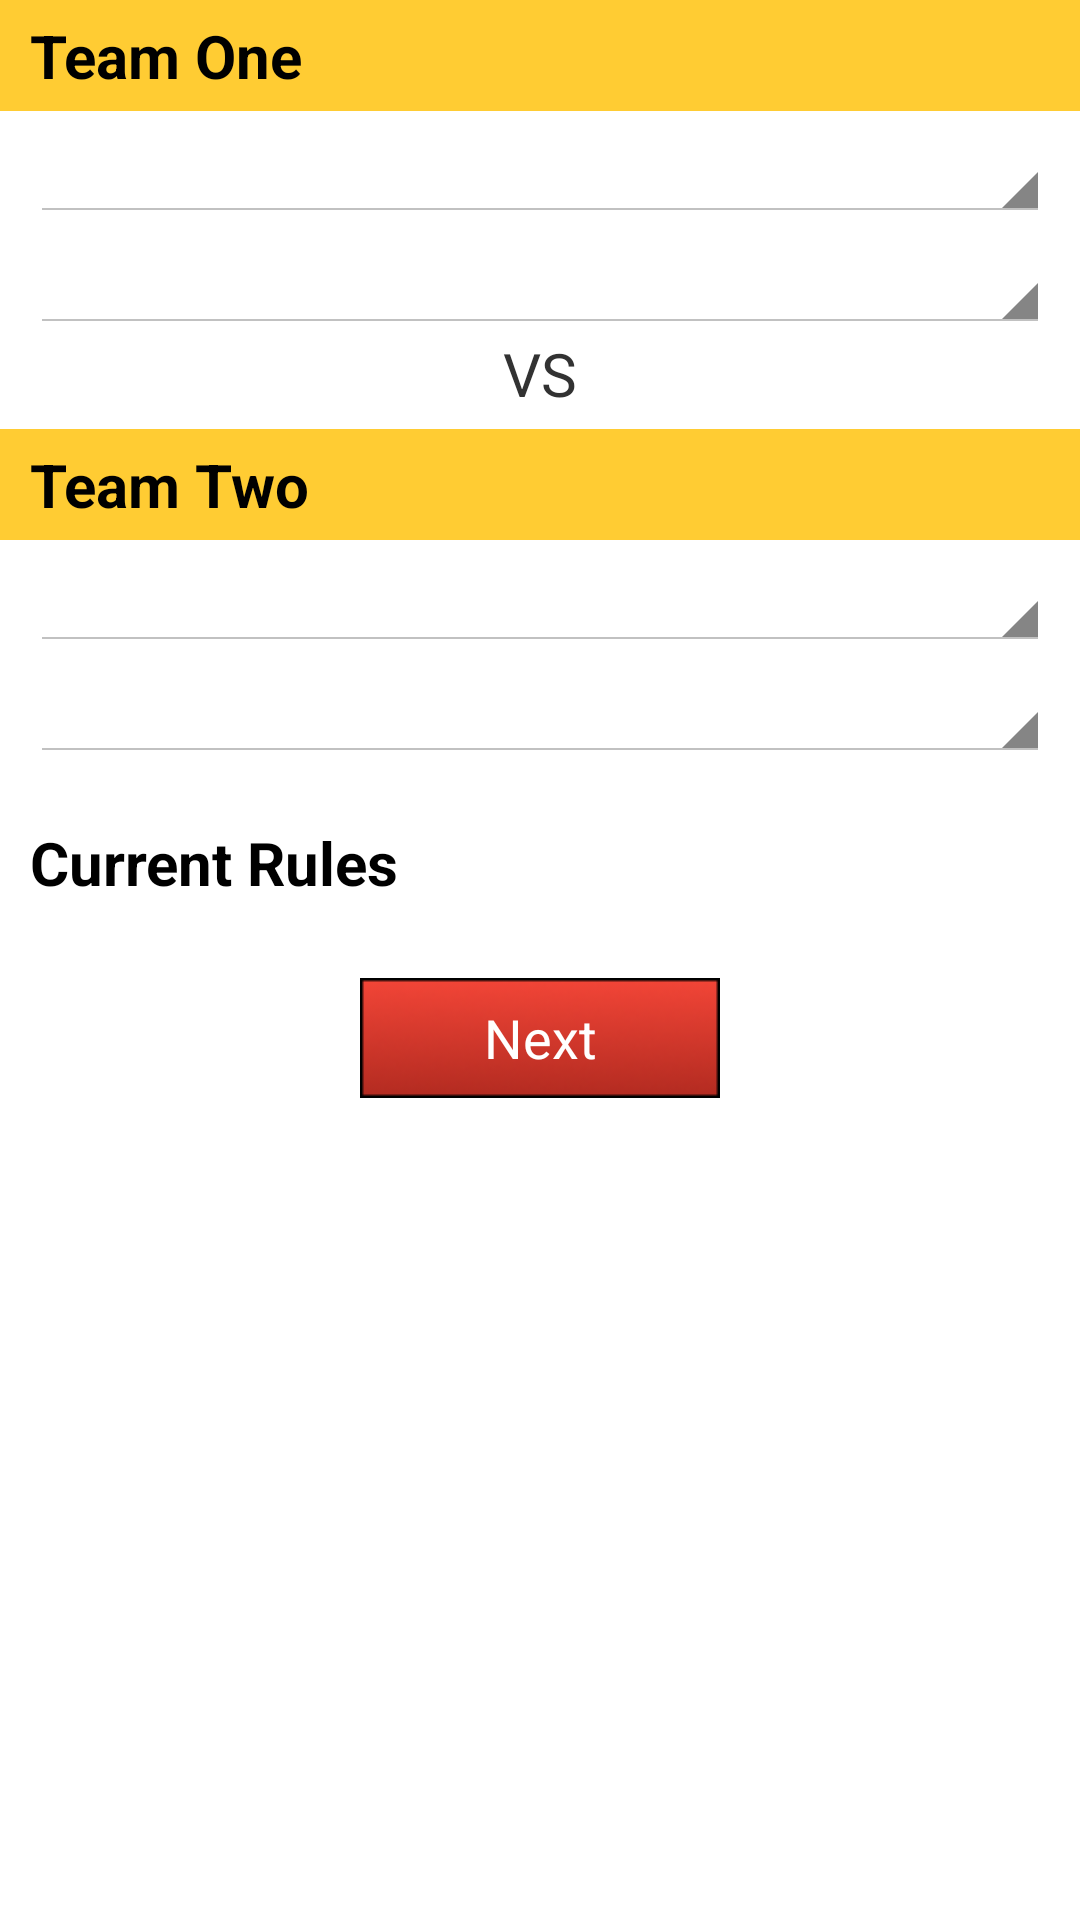

The Android layout XML behind this screen, and the referenced resources:
<!-- AndroidManifest.xml: application theme AppTheme -->
<!-- res/layout/activity_chooseteams.xml -->
<?xml version="1.0" encoding="utf-8"?>

<ScrollView xmlns:android="http://schemas.android.com/apk/res/android"
    android:id="@+id/scrollView1"
    android:layout_width="fill_parent"
    android:layout_height="match_parent"
    android:background="@drawable/background" >
        
<LinearLayout
    xmlns:android="http://schemas.android.com/apk/res/android"
    android:id="@+id/chooseteams_layout"
    android:layout_width="match_parent"
    android:layout_height="match_parent"
    android:background="#00FFFFFF"
    android:orientation="vertical" >

    <TextView
        android:id="@+id/chooseteams_teamone_prompt"
        android:layout_width="fill_parent"
        android:layout_height="wrap_content"
        android:background="#FFCC33"
        android:paddingBottom="5dp"
        android:paddingLeft="10dp"
        android:paddingTop="5dp"
        android:text="Team One"
        android:textColor="#000000"
        android:textSize="20dp"
        android:textStyle="bold" />

    <Spinner
        android:id="@+id/chooseteams_teamOne_playerOne"
        android:layout_width="match_parent"
        android:layout_height="wrap_content"
        android:layout_marginLeft="10dp"
        android:layout_marginRight="10dp"
        android:layout_marginTop="5dp" />

    <Spinner
        android:id="@+id/chooseteams_teamOne_playerTwo"
        android:layout_width="match_parent"
        android:layout_height="wrap_content"
        android:layout_marginLeft="10dp"
        android:layout_marginRight="10dp"
        android:layout_marginTop="5dp" />

    <TextView
        android:id="@+id/mmSubtitle"
        android:layout_width="wrap_content"
        android:layout_height="wrap_content"
        android:layout_gravity="center"
        android:text="VS"
        android:textSize="20dp" />

    <TextView
        android:id="@+id/chooseteams_teamtwo_prompt"
        android:layout_width="fill_parent"
        android:layout_height="wrap_content"
        android:layout_marginTop="5dp"
        android:background="#FFCC33"
        android:paddingBottom="5dp"
        android:paddingLeft="10dp"
        android:paddingTop="5dp"
        android:text="Team Two"
        android:textColor="#000000"
        android:textSize="20dp"
        android:textStyle="bold" />

    <Spinner
        android:id="@+id/chooseteams_teamTwo_playerOne"
        android:layout_width="match_parent"
        android:layout_height="wrap_content"
        android:layout_marginBottom="5dp"
        android:layout_marginLeft="10dp"
        android:layout_marginRight="10dp"
        android:layout_marginTop="5dp" />

    <Spinner
        android:id="@+id/chooseteams_teamTwo_playerTwo"
        android:layout_width="match_parent"
        android:layout_height="wrap_content"
        android:layout_marginBottom="5dp"
        android:layout_marginLeft="10dp"
        android:layout_marginRight="10dp" />

    <TextView
        android:id="@+id/chooseteams_currentrules_prompt"
        android:layout_width="fill_parent"
        android:layout_height="wrap_content"
        android:layout_marginTop="10dp"
        android:paddingBottom="5dp"
        android:paddingLeft="10dp"
        android:paddingTop="5dp"
        android:text="Current Rules"
        android:textColor="#000000"
        android:textSize="20dp"
        android:textStyle="bold" />

    <Button
        android:id="@+id/chooseteams_playgame"
        android:layout_width="wrap_content"
        android:layout_height="wrap_content"
        android:layout_gravity="center"
        android:layout_marginBottom="20dp"
        android:layout_marginTop="20dp"
        android:background="@drawable/button"
        android:minHeight="40dp"
        android:minWidth="120dp"
        android:text="Next"
        android:textColor="#FFFFFF" />

</LinearLayout>
</ScrollView>
<!-- resources referenced by this layout -->
<resources>
  <!-- drawable button (drawable) -->
  <?xml version="1.0" encoding="utf-8"?>
  <selector xmlns:android="http://schemas.android.com/apk/res/android" >
      
      <item android:state_pressed="true" android:drawable="@drawable/button_down"></item>
      <item android:drawable="@drawable/button_up"></item>
  
  </selector>
  <style name="AppTheme" parent="android:Theme.Light">
      	<item name="android:actionBarStyle">@style/CustomActionBar</item>
        	<item name="android:actionOverflowButtonStyle">@style/CustomOverflow</item>
        	<item name="android:titleTextStyle">@style/CustomActionBarTitle</item>
      </style>
  <!-- drawable button_down: png bitmap (drawable-hdpi, 3721 bytes) -->
  <!-- drawable button_up: png bitmap (drawable-hdpi, 3691 bytes) -->
  <style name="CustomActionBar" parent="@android:style/Widget.Holo.Light.ActionBar">
          <item name="android:background">@color/white_opaque</item>
      </style>
  <style name="CustomOverflow">
          <item name="android:src">@drawable/action_help</item>
      </style>
  <style name="CustomActionBarTitle" parent="@android:style/TextAppearance.Holo.Widget.ActionBar.Title">
          <item name="android:textColor">@color/white_opaque</item>
      </style>
  <color name="white_opaque">#FFFFFFFF</color>
  <!-- drawable action_help (drawable) -->
  <?xml version="1.0" encoding="utf-8"?>
  
  <selector xmlns:android="http://schemas.android.com/apk/res/android" >
      
      <item android:state_pressed="true" android:drawable="@drawable/action_help_down"></item>
      <item android:drawable="@drawable/action_help_up"></item>
  
  </selector>
  <!-- drawable action_help_down: png bitmap (drawable-hdpi, 233 bytes) -->
  <!-- drawable action_help_up: png bitmap (drawable-hdpi, 207 bytes) -->
</resources>
